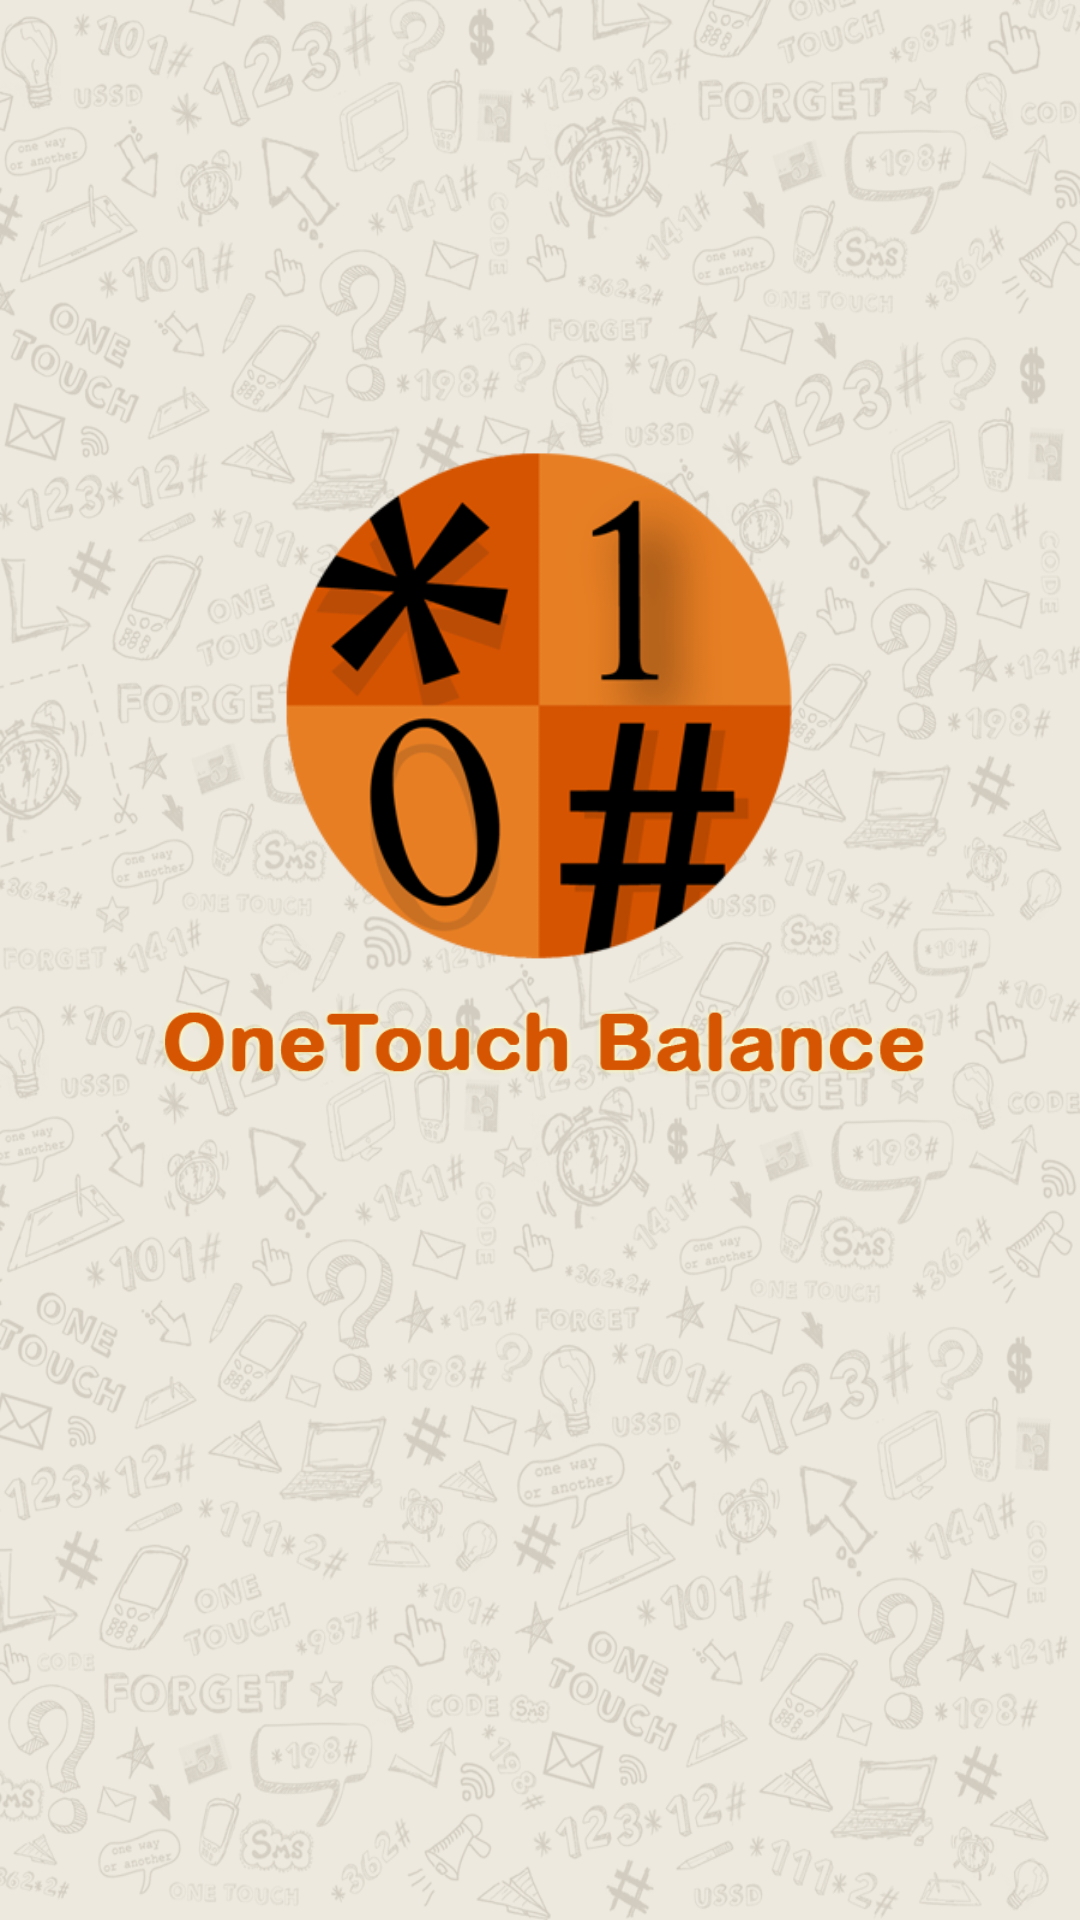

Reconstruct the res/layout file that produces this screen, plus the resources it refers to.
<!-- AndroidManifest.xml: application theme AppTheme -->
<!-- res/layout/intro.xml -->
<?xml version="1.0" encoding="utf-8"?>

<LinearLayout xmlns:android="http://schemas.android.com/apk/res/android"
    android:layout_width="match_parent" android:layout_height="match_parent"

    android:background="@drawable/bgwithbg"
    android:orientation="vertical">

    <LinearLayout
        android:layout_marginTop="150dp"
        android:orientation="vertical"
        android:layout_width="170dp"
        android:layout_height="170dp"
        android:layout_gravity="center_horizontal"
        android:background="@drawable/lg"
        ></LinearLayout>

    <LinearLayout
        android:layout_marginTop="2dp"
        android:orientation="vertical"
        android:layout_width="match_parent"
        android:layout_height="55dp"
        android:background="@drawable/about_one"
        ></LinearLayout>


</LinearLayout>
<!-- resources referenced by this layout -->
<resources>
  <!-- drawable about_one: png bitmap (drawable-nodpi, 31652 bytes) -->
  <!-- drawable bgwithbg: png bitmap (drawable, 733893 bytes) -->
  <!-- drawable lg: png bitmap (drawable, 32692 bytes) -->
  <style name="AppTheme" parent="Theme.AppCompat.Light.NoActionBar">
  
          <item name="colorPrimary">@color/ColorPrimary</item>
          <item name="colorPrimaryDark">@color/ColorPrimaryDark</item>
          
      </style>
  <color name="ColorPrimary">#f39c11</color>
  <color name="ColorPrimaryDark">#ff020202</color>
</resources>
